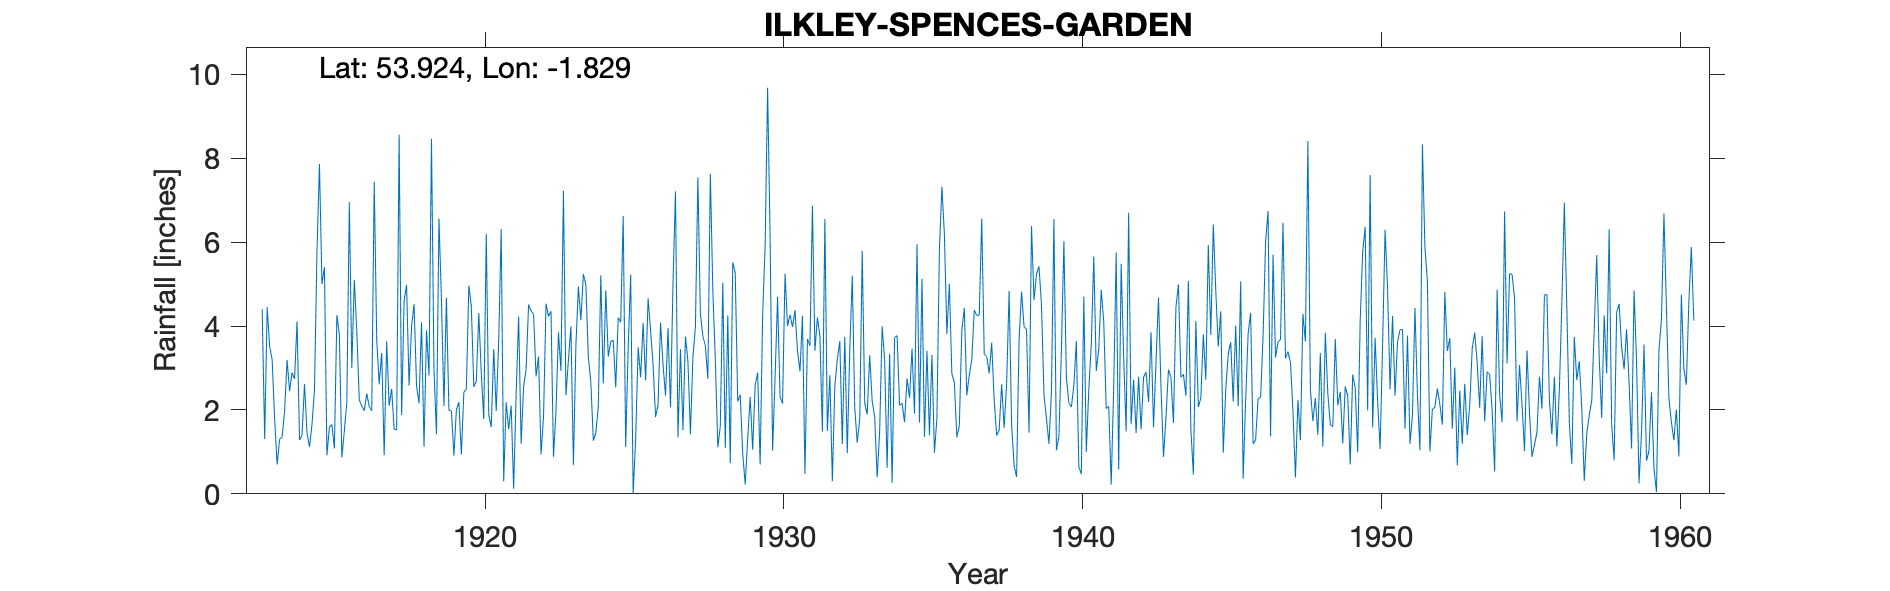

The table this chart was drawn from, first rows:
ILKLEY, SPENCE'S GARDEN, , , , , , , , , , , , , , , , , , , , , , , 
Grid ref, SE113476, Long, -1.829, Lat, 53.92, Elevation, 314, ft, , , , , , , , , , , , , , , 
Station no, 3318, , , , , , , , , , , , , , , , , , , , , , 
, 1910, 1911, 1912, 1913, 1914, 1915, 1916, 1917, 1918, 1919, 1920, 1921, 1922, 1923, 1924, 1925, 1926, 1927, 1928, 1929, 1930, 1931, 1932
January, , , , 4.4, 2.89, 5, 3, 3.36, 3.99, 4.62, 4.47, 6.31, 4.36, 2.93, 2.67, 4.09, 3.89, 3.45, 7.63, 2.36, 6.11, 2.92, 2.83
February, , , , 1.31, 2.74, 5.4, 5.1, 0.92, 4.52, 2.09, 2.55, 0.3, 4.28, 7.22, 1.27, 6.62, 3.07, 1.52, 4.84, 0.96, 1.03, 4.24, 0.3
March, , , , 4.45, 4.11, 0.92, 3.87, 3.63, 2.57, 4.67, 2.68, 2.18, 2.8, 2.35, 1.45, 1.12, 1.83, 3.75, 3.19, 0.22, 2.77, 0.48, 2.57
April, , , , 3.51, 1.28, 1.59, 2.24, 2.1, 2.16, 1.99, 4.31, 1.54, 3.27, 3.19, 2.08, 3.48, 2.12, 3.16, 1.11, 1.31, 4.69, 3.69, 3.2
May, , , , 3.2, 1.4, 1.65, 2.09, 2.5, 4.09, 1.98, 2.87, 2.1, 0.94, 3.99, 5.21, 5.22, 4.08, 1.42, 1.61, 2.31, 2.31, 3.53, 3.64
June, , , , 1.79, 2.62, 1.08, 1.98, 1.54, 1.12, 0.91, 1.78, 0.12, 1.84, 0.69, 2.63, 0, 3.07, 3.26, 5.03, 1.05, 2.15, 6.87, 1.19
July, , , , 0.7, 1.46, 4.26, 2.39, 1.52, 3.9, 2, 6.2, 2.38, 4.53, 3.53, 4.85, 1.31, 2.34, 3.98, 1.09, 2.59, 5.25, 3.41, 3.74
August, , , , 1.3, 1.12, 3.79, 2.08, 8.56, 2.82, 2.19, 1.89, 4.23, 4.23, 4.94, 3.27, 3.49, 3.95, 7.54, 4.25, 2.89, 4, 4.2, 0.97
September, , , , 1.36, 1.65, 0.87, 1.98, 1.88, 8.46, 0.94, 1.59, 1.19, 4.35, 4.14, 3.63, 2.78, 2.06, 4.29, 0.73, 0.7, 4.27, 3.76, 3.43
October, , , , 1.97, 2.48, 1.5, 7.44, 4.6, 2.95, 2.42, 3.45, 2.56, 0.88, 5.24, 3.66, 4.07, 5.01, 3.76, 5.52, 4.25, 3.98, 1.48, 5.2
November, , , , 3.19, 5.76, 2.19, 3.68, 4.98, 1.42, 2.5, 1.97, 2.96, 1.97, 4.99, 2.54, 2.7, 7.21, 3.52, 5.26, 5.9, 4.38, 6.55, 2.04
December, , , , 2.45, 7.86, 6.95, 2.61, 2.58, 6.56, 4.96, 3.65, 4.51, 3.85, 3.26, 4.2, 4.66, 1.35, 2.74, 2.2, 9.68, 3.41, 1.5, 1.22
Total, , , , 29.63, 35.37, 35.2, 38.46, 38.17, 44.56, 31.27, 37.41, 30.38, 37.3, 46.47, 37.46, 39.54, 39.98, 42.39, 42.46, 34.22, 44.35, 42.63, 30.33
